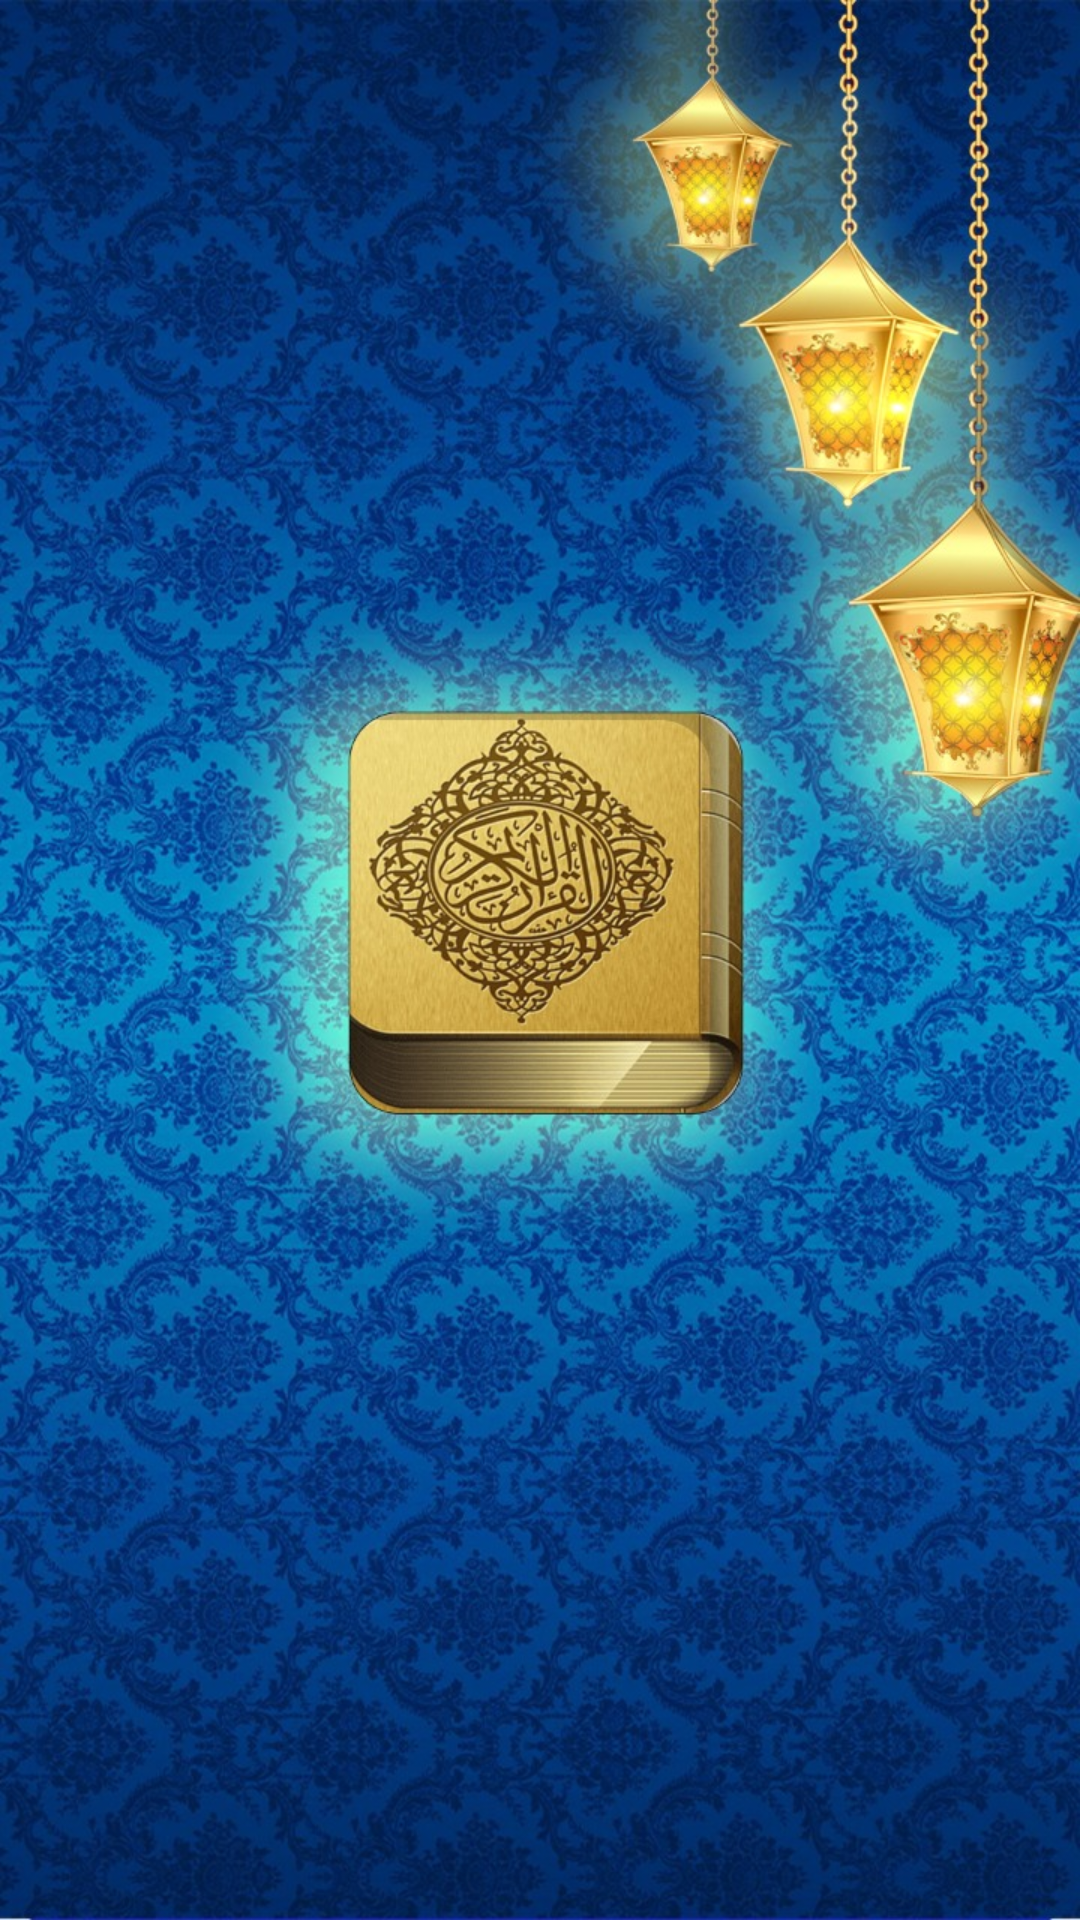

Reconstruct the res/layout file that produces this screen, plus the resources it refers to.
<!-- AndroidManifest.xml: application theme AppTheme -->
<!-- res/layout/activity_welcome.xml -->
<?xml version="1.0" encoding="utf-8"?>
<RelativeLayout
    xmlns:android="http://schemas.android.com/apk/res/android"
    xmlns:app="http://schemas.android.com/apk/res-auto"
    xmlns:tools="http://schemas.android.com/tools"
    android:layout_width="match_parent"
    android:layout_height="match_parent"
    android:background="@drawable/welcome_back_background"
    tools:context=".WelcomeActivity">




</RelativeLayout>
<!-- resources referenced by this layout -->
<resources>
  <!-- drawable welcome_back_background: jpeg bitmap (drawable, 306223 bytes) -->
  <style name="AppTheme" parent="Theme.AppCompat.Light.NoActionBar">
          
          <item name="colorPrimary">@color/colorPrimary</item>
          <item name="colorPrimaryDark">@color/colorPrimaryDark</item>
          <item name="colorAccent">@color/colorAccent</item>
      </style>
  <color name="colorPrimary">#6200EE</color>
  <color name="colorPrimaryDark">#3700B3</color>
  <color name="colorAccent">#03DAC5</color>
</resources>
